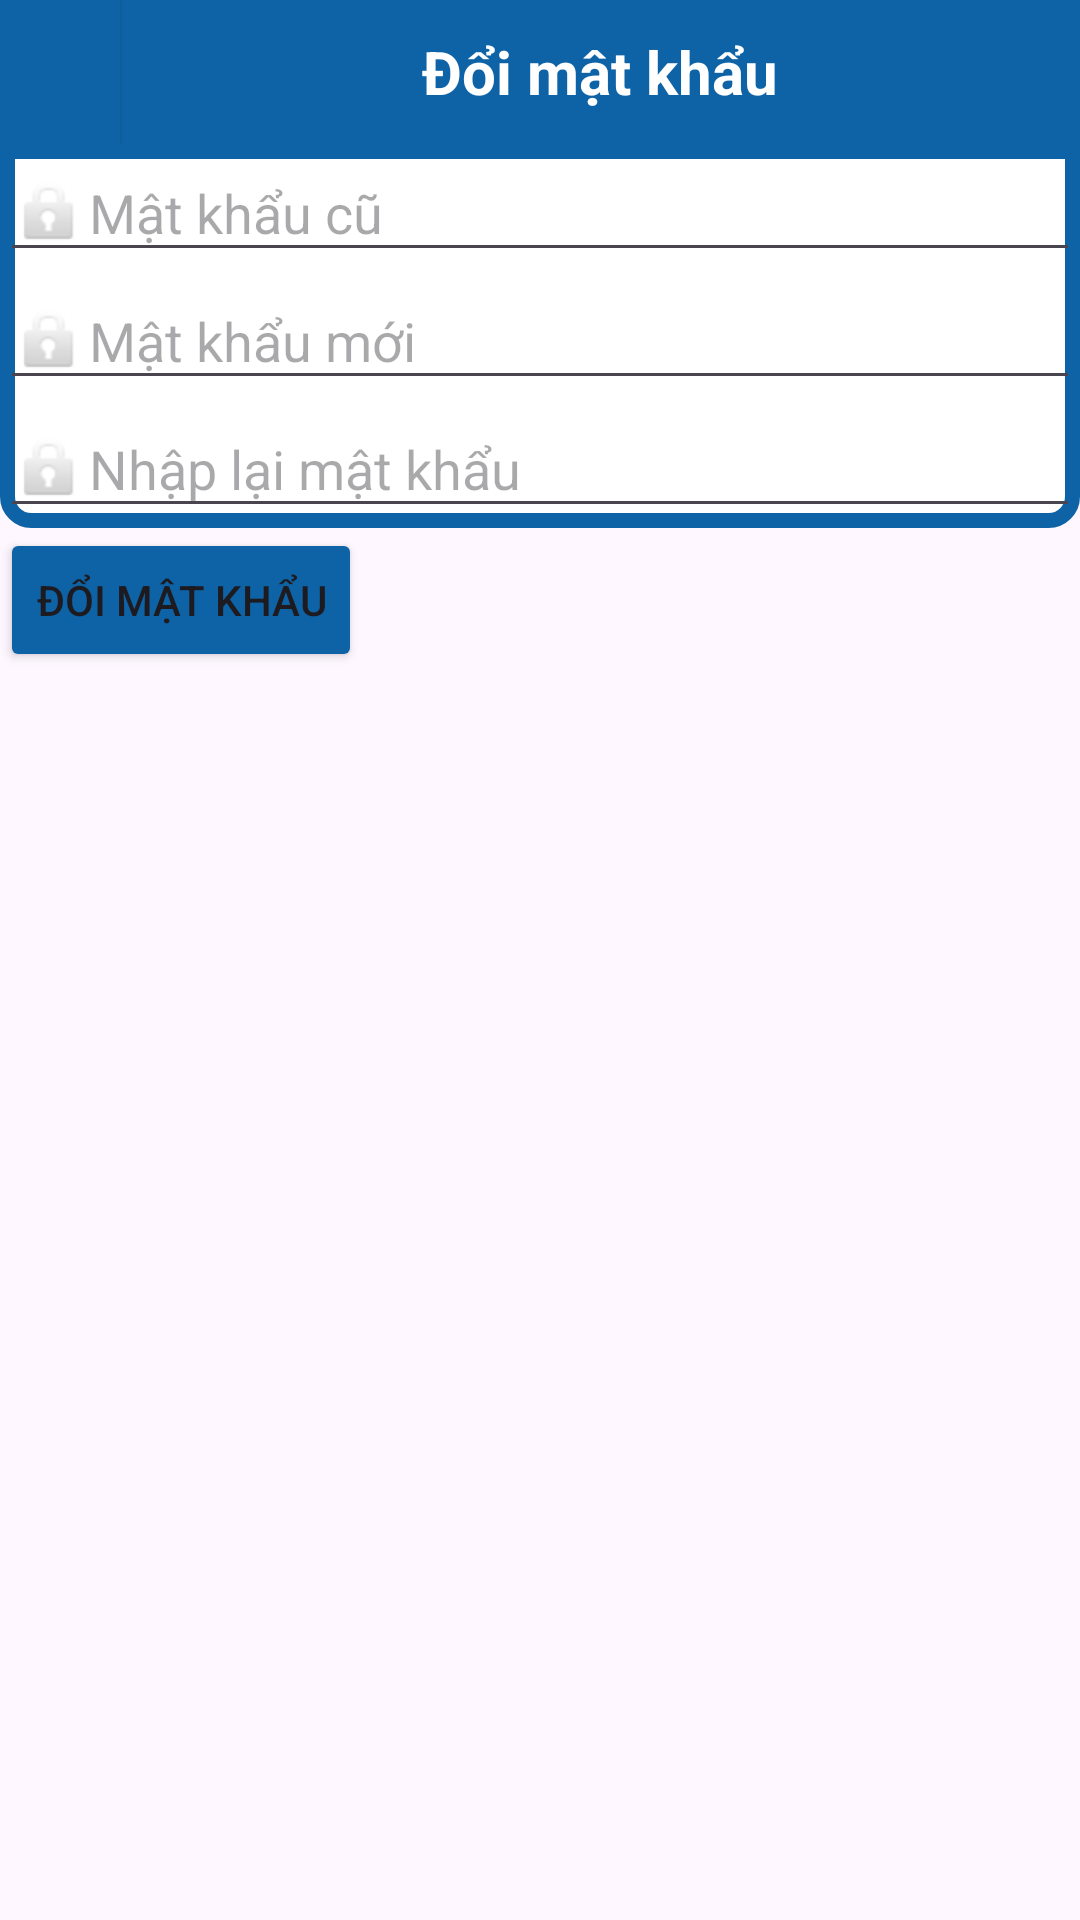

Here is an Android app screen rendered from its layout file. Give the layout XML and the strings, colors and styles it references.
<!-- AndroidManifest.xml: application theme Theme.App_TV -->
<!-- res/layout/activity_change_password.xml -->
<?xml version="1.0" encoding="utf-8"?>
<LinearLayout xmlns:android="http://schemas.android.com/apk/res/android"
    xmlns:app="http://schemas.android.com/apk/res-auto"
    android:layout_width="match_parent"
    android:layout_height="match_parent"
    android:orientation="vertical">

    <LinearLayout
        android:layout_width="match_parent"
        android:layout_height="wrap_content"
        android:orientation="horizontal">

        <Button
            android:id="@+id/button_back_pass"
            android:layout_width="0dp"
            android:layout_height="match_parent"
            android:layout_weight="1"
            android:background="@drawable/button_background"
            android:backgroundTint="@null"
            android:textSize="20sp"
            app:icon="@android:drawable/ic_menu_revert"
            app:iconGravity="textStart"
            app:iconPadding="0dp"
            app:iconSize="30dp" />

        <TextView
            android:id="@+id/textView5"
            android:layout_width="0dp"
            android:layout_height="match_parent"
            android:layout_weight="8"
            android:background="@color/blue"
            android:gravity="center"
            android:paddingTop="5dp"
            android:paddingBottom="5dp"
            android:text="Đổi mật khẩu"
            android:textColor="@color/white"
            android:textSize="20sp"
            android:textStyle="bold" />
    </LinearLayout>

    <LinearLayout
        android:layout_width="match_parent"
        android:layout_height="wrap_content"
        android:background="@drawable/border_layout1"
        android:orientation="vertical">

        <EditText
            android:id="@+id/editTextOldPassword"
            android:layout_width="match_parent"
            android:layout_height="wrap_content"
            android:drawableStart="@android:drawable/ic_lock_idle_lock"
            android:hint="Mật khẩu cũ"
            android:inputType="textPassword" />

        <EditText
            android:id="@+id/editTextNewPassword"
            android:layout_width="match_parent"
            android:layout_height="wrap_content"
            android:drawableStart="@android:drawable/ic_lock_idle_lock"
            android:hint="Mật khẩu mới"
            android:inputType="textPassword" />

        <EditText
            android:id="@+id/editTextConfirmPassword"
            android:layout_width="match_parent"
            android:layout_height="wrap_content"
            android:drawableStart="@android:drawable/ic_lock_idle_lock"
            android:hint="Nhập lại mật khẩu"
            android:inputType="textPassword" />
    </LinearLayout>

    <Button
        android:id="@+id/buttonChangePassword"
        android:layout_width="wrap_content"
        android:layout_height="wrap_content"
        android:backgroundTint="#0E63A6"
        android:text="Đổi mật khẩu" />

</LinearLayout>
<!-- resources referenced by this layout -->
<resources>
  <color name="blue">#0E63A6</color>
  <color name="white">#FFFFFFFF</color>
  <!-- drawable border_layout1 (drawable) -->
  <?xml version="1.0" encoding="utf-8"?>
  <shape xmlns:android="http://schemas.android.com/apk/res/android">
      <solid android:color="#FFFFFF"/> 
      <stroke
          android:width="5dp"
          android:color="#0E63A6"/> 
      <padding
          android:left="0dp"
          android:top="0dp"
          android:right="0dp"
          android:bottom="0dp"/>
      <corners
          android:bottomLeftRadius="8dp"
          android:bottomRightRadius="8dp"
          android:topLeftRadius="0dp"
          android:topRightRadius="0dp"/> 
  </shape>
  <!-- drawable button_background (drawable) -->
  <shape xmlns:android="http://schemas.android.com/apk/res/android">
      <solid android:color="#0E63A6"/> 
  </shape>
  <style name="Theme.App_TV" parent="Base.Theme.App_TV" />
  <style name="Base.Theme.App_TV" parent="Theme.Material3.DayNight.NoActionBar">
          
          
      </style>
</resources>
